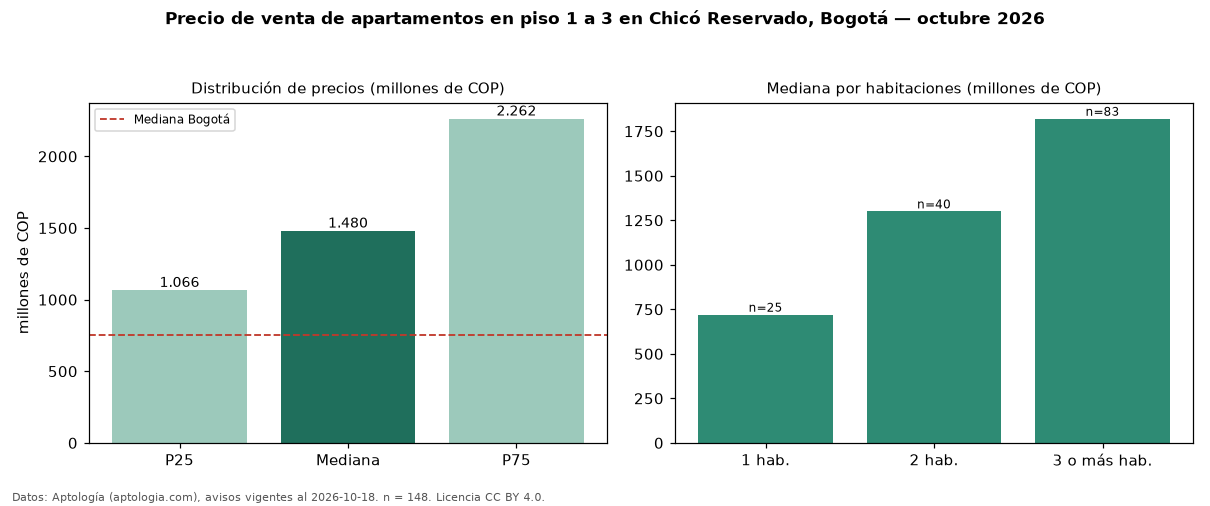

Data behind this chart, as committed beside it:
seccion, metrica, valor, moneda, n
filtro, piso1, en piso 1 a 3, , 148
precio, p25, 1065750000, COP, 148
precio, mediana, 1480000000, COP, 148
precio, p75, 2262500000, COP, 148
precio, minimo, 256000000, COP, 148
precio, maximo, 4250000000, COP, 148
m2, mediana_precio_m2, 9653524, COP, 142
m2, area_mediana_m2, 157.5, m2, 142
admin, mediana_admin_mes, 1582500, COP, 138
banos, mediana_banos, 3.0, , 
parqueadero, pct_con_parqueadero, 100.0, %, 146
estrato, estrato_mas_frecuente, 6, , 148
habitaciones, 1, 720000000, COP, 25
habitaciones, 2, 1300000000, COP, 40
habitaciones, 3+, 1820000000, COP, 83
ciudad, mediana_ciudad_referencia, 750000000, COP, 
ciudad, mediana_m2_ciudad, 7261905, COP, 
fuente, fecha_datos, 2026-10-18, , 
fuente, atribucion, https://www.aptologia.com/venta/bogota/c…, , 
fuente, licencia, CC BY 4.0, , 
